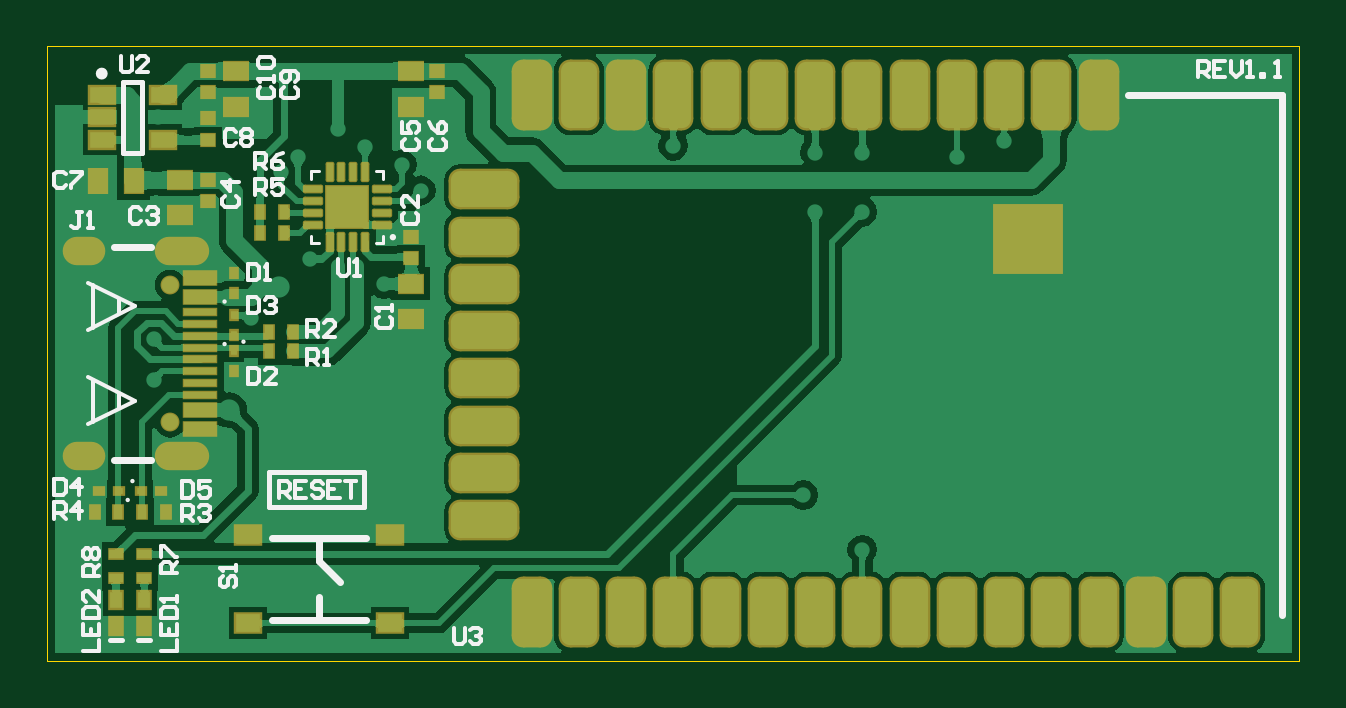
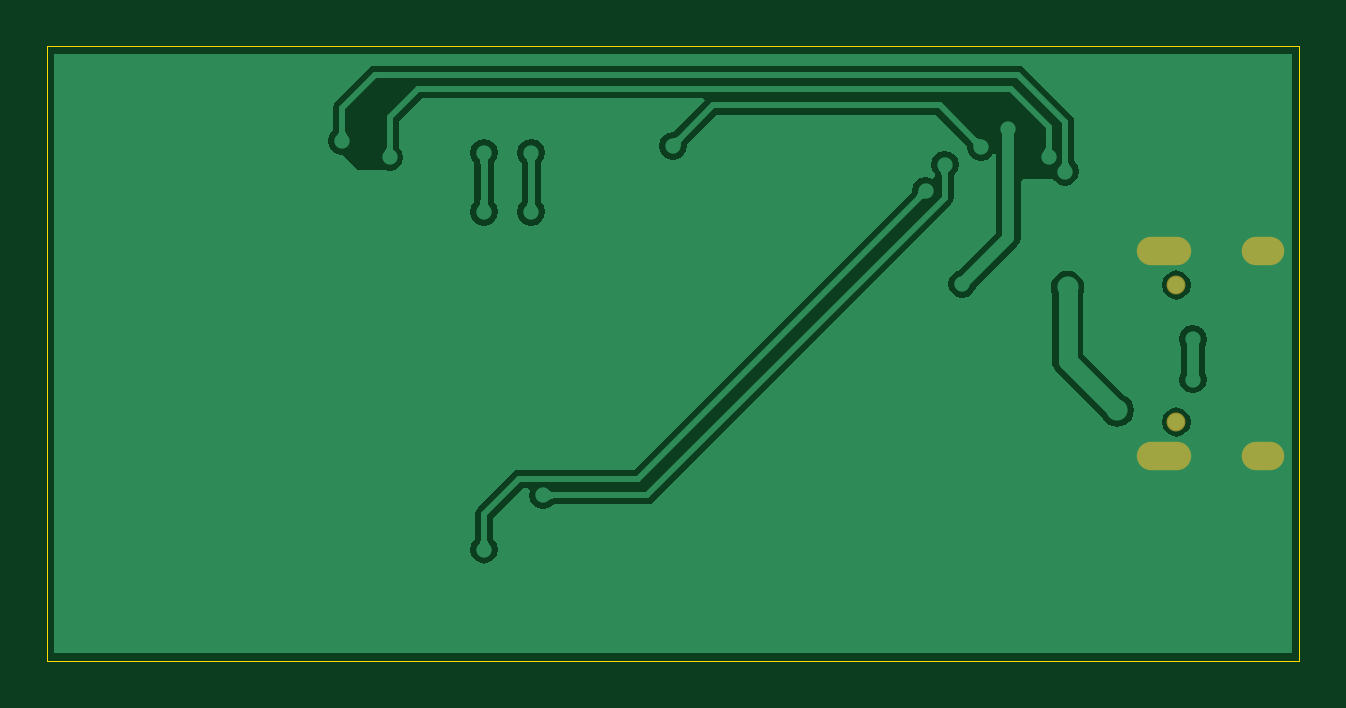
Circuit board: 8 layer files. Board 53.0 x 26.0 mm.
- bottom_copper: Beechat_PCB_REV1.1.GBL (19754 bytes)
- paste: Beechat_PCB_REV1.1.GBP (69 bytes)
- bottom_mask: Beechat_PCB_REV1.1.GBS (309 bytes)
- outline: Beechat_PCB_REV1.1.GM1 (213 bytes)
- top_copper: Beechat_PCB_REV1.1.GTL (57702 bytes)
- top_silk: Beechat_PCB_REV1.1.GTO (12352 bytes)
- paste: Beechat_PCB_REV1.1.GTP (5102 bytes)
- top_mask: Beechat_PCB_REV1.1.GTS (5298 bytes)

=== bottom_copper: Beechat_PCB_REV1.1.GBL (19754 bytes, source omitted) ===
=== paste: Beechat_PCB_REV1.1.GBP ===
G04 Layer_Color=128*
%FSAX25Y25*%
%MOIN*%
G70*
G01*
G75*
M02*

=== bottom_mask: Beechat_PCB_REV1.1.GBS ===
G04 Layer_Color=16711935*
%FSAX25Y25*%
%MOIN*%
G70*
G01*
G75*
%ADD63C,0.03150*%
%ADD64O,0.07099X0.04737*%
%ADD65O,0.09068X0.04737*%
D63*
X0120472Y0162598D02*
D03*
Y0139764D02*
D03*
D64*
X0106044Y0134153D02*
D03*
Y0168209D02*
D03*
D65*
X0122501Y0134153D02*
D03*
Y0168209D02*
D03*
M02*

=== outline: Beechat_PCB_REV1.1.GM1 ===
G04 Layer_Color=16711935*
%FSAX25Y25*%
%MOIN*%
G70*
G01*
G75*
%ADD66C,0.00197*%
D66*
X0100000Y0100000D02*
X0308661D01*
Y0202362D01*
X0100000D02*
X0308661D01*
X0100000Y0100000D02*
Y0202362D01*
M02*

=== top_copper: Beechat_PCB_REV1.1.GTL (57702 bytes, source omitted) ===
=== top_silk: Beechat_PCB_REV1.1.GTO (12352 bytes, source omitted) ===
=== paste: Beechat_PCB_REV1.1.GTP ===
G04 Layer_Color=8421504*
%FSAX25Y25*%
%MOIN*%
G70*
G01*
G75*
%ADD10R,0.01575X0.02362*%
%ADD11R,0.03937X0.03150*%
%ADD12R,0.02362X0.01968*%
%ADD13R,0.11024X0.11024*%
G04:AMPARAMS|DCode=14|XSize=110.24mil|YSize=59.84mil|CornerRadius=14.96mil|HoleSize=0mil|Usage=FLASHONLY|Rotation=270.000|XOffset=0mil|YOffset=0mil|HoleType=Round|Shape=RoundedRectangle|*
%AMROUNDEDRECTD14*
21,1,0.11024,0.02992,0,0,270.0*
21,1,0.08031,0.05984,0,0,270.0*
1,1,0.02992,-0.01496,-0.04016*
1,1,0.02992,-0.01496,0.04016*
1,1,0.02992,0.01496,0.04016*
1,1,0.02992,0.01496,-0.04016*
%
%ADD14ROUNDEDRECTD14*%
G04:AMPARAMS|DCode=15|XSize=110.24mil|YSize=59.84mil|CornerRadius=14.96mil|HoleSize=0mil|Usage=FLASHONLY|Rotation=180.000|XOffset=0mil|YOffset=0mil|HoleType=Round|Shape=RoundedRectangle|*
%AMROUNDEDRECTD15*
21,1,0.11024,0.02992,0,0,180.0*
21,1,0.08031,0.05984,0,0,180.0*
1,1,0.02992,-0.04016,0.01496*
1,1,0.02992,0.04016,0.01496*
1,1,0.02992,0.04016,-0.01496*
1,1,0.02992,-0.04016,-0.01496*
%
%ADD15ROUNDEDRECTD15*%
%ADD16R,0.03937X0.02756*%
%ADD17R,0.05512X0.01181*%
%ADD18R,0.05512X0.02362*%
%ADD19R,0.03150X0.03937*%
%ADD20R,0.00984X0.01417*%
%ADD21R,0.01968X0.02756*%
%ADD22R,0.02362X0.01575*%
%ADD23R,0.01417X0.00984*%
%ADD24R,0.03937X0.02953*%
G04:AMPARAMS|DCode=25|XSize=29.92mil|YSize=10.63mil|CornerRadius=1.33mil|HoleSize=0mil|Usage=FLASHONLY|Rotation=270.000|XOffset=0mil|YOffset=0mil|HoleType=Round|Shape=RoundedRectangle|*
%AMROUNDEDRECTD25*
21,1,0.02992,0.00797,0,0,270.0*
21,1,0.02726,0.01063,0,0,270.0*
1,1,0.00266,-0.00399,-0.01363*
1,1,0.00266,-0.00399,0.01363*
1,1,0.00266,0.00399,0.01363*
1,1,0.00266,0.00399,-0.01363*
%
%ADD25ROUNDEDRECTD25*%
G04:AMPARAMS|DCode=26|XSize=29.92mil|YSize=10.63mil|CornerRadius=1.33mil|HoleSize=0mil|Usage=FLASHONLY|Rotation=180.000|XOffset=0mil|YOffset=0mil|HoleType=Round|Shape=RoundedRectangle|*
%AMROUNDEDRECTD26*
21,1,0.02992,0.00797,0,0,180.0*
21,1,0.02726,0.01063,0,0,180.0*
1,1,0.00266,-0.01363,0.00399*
1,1,0.00266,0.01363,0.00399*
1,1,0.00266,0.01363,-0.00399*
1,1,0.00266,-0.01363,-0.00399*
%
%ADD26ROUNDEDRECTD26*%
G36*
X0152244Y0173346D02*
X0147756D01*
Y0177835D01*
X0152244D01*
Y0173346D01*
D02*
G37*
D10*
X0139370Y0174803D02*
D03*
X0135433D02*
D03*
X0139370Y0171260D02*
D03*
X0135433D02*
D03*
X0137008Y0154724D02*
D03*
X0140945D02*
D03*
X0137008Y0151575D02*
D03*
X0140945D02*
D03*
X0119685Y0124803D02*
D03*
X0115748D02*
D03*
X0107874D02*
D03*
X0111811D02*
D03*
D11*
X0160630Y0156890D02*
D03*
Y0162795D02*
D03*
X0160630Y0192323D02*
D03*
Y0198228D02*
D03*
X0131496Y0192323D02*
D03*
Y0198228D02*
D03*
X0122047Y0174213D02*
D03*
Y0180118D02*
D03*
D12*
X0160630Y0170669D02*
D03*
Y0167126D02*
D03*
X0164961Y0194685D02*
D03*
Y0198228D02*
D03*
X0126772Y0194685D02*
D03*
Y0198228D02*
D03*
Y0186811D02*
D03*
Y0190354D02*
D03*
Y0176575D02*
D03*
Y0180118D02*
D03*
D13*
X0263386Y0170276D02*
D03*
D14*
X0298819Y0108071D02*
D03*
X0290945D02*
D03*
X0283071D02*
D03*
X0275197D02*
D03*
X0267323D02*
D03*
X0259449D02*
D03*
X0251575D02*
D03*
X0243701D02*
D03*
X0235827D02*
D03*
X0227953D02*
D03*
X0220079D02*
D03*
X0212205D02*
D03*
X0204331D02*
D03*
X0196457D02*
D03*
X0188583D02*
D03*
X0180709D02*
D03*
Y0194291D02*
D03*
X0188583Y0194291D02*
D03*
X0196457Y0194291D02*
D03*
X0204331Y0194291D02*
D03*
X0212205D02*
D03*
X0220079D02*
D03*
X0227953D02*
D03*
X0235827Y0194291D02*
D03*
X0243701Y0194291D02*
D03*
X0251575D02*
D03*
X0259449D02*
D03*
X0267323D02*
D03*
X0275197Y0194291D02*
D03*
D15*
X0172835Y0123425D02*
D03*
Y0131299D02*
D03*
Y0139173D02*
D03*
Y0147047D02*
D03*
Y0154921D02*
D03*
Y0162795D02*
D03*
Y0170669D02*
D03*
Y0178543D02*
D03*
D16*
X0109055Y0194291D02*
D03*
Y0190551D02*
D03*
Y0186811D02*
D03*
X0119291D02*
D03*
Y0194291D02*
D03*
D17*
X0125452Y0158071D02*
D03*
Y0154134D02*
D03*
Y0148228D02*
D03*
X0125452Y0144291D02*
D03*
X0125452Y0146260D02*
D03*
Y0150197D02*
D03*
Y0152165D02*
D03*
Y0156102D02*
D03*
D18*
Y0141732D02*
D03*
Y0138583D02*
D03*
Y0160630D02*
D03*
Y0163779D02*
D03*
D19*
X0108465Y0179921D02*
D03*
X0114370D02*
D03*
D20*
X0131102Y0164646D02*
D03*
Y0161339D02*
D03*
Y0157559D02*
D03*
Y0154252D02*
D03*
Y0148346D02*
D03*
Y0151654D02*
D03*
D21*
X0116142Y0105709D02*
D03*
Y0110039D02*
D03*
X0111417Y0105709D02*
D03*
Y0110039D02*
D03*
D22*
X0116142Y0113779D02*
D03*
Y0117717D02*
D03*
X0111417Y0113779D02*
D03*
Y0117717D02*
D03*
D23*
X0118976Y0128347D02*
D03*
X0115669D02*
D03*
X0108583D02*
D03*
X0111890D02*
D03*
D24*
X0133465Y0106228D02*
D03*
X0157087D02*
D03*
Y0120992D02*
D03*
X0133465D02*
D03*
D25*
X0152953Y0181378D02*
D03*
X0150984D02*
D03*
X0149016D02*
D03*
X0147047D02*
D03*
Y0169803D02*
D03*
X0149016D02*
D03*
X0150984D02*
D03*
X0152953D02*
D03*
D26*
X0155787Y0172638D02*
D03*
Y0174606D02*
D03*
Y0176575D02*
D03*
Y0178543D02*
D03*
X0144213D02*
D03*
Y0176575D02*
D03*
Y0174606D02*
D03*
Y0172638D02*
D03*
M02*

=== top_mask: Beechat_PCB_REV1.1.GTS ===
G04 Layer_Color=8388736*
%FSAX25Y25*%
%MOIN*%
G70*
G01*
G75*
%ADD45R,0.01968X0.02756*%
%ADD46R,0.04331X0.03543*%
%ADD47R,0.02756X0.02362*%
%ADD48R,0.11811X0.11811*%
G04:AMPARAMS|DCode=49|XSize=118.11mil|YSize=67.72mil|CornerRadius=18.9mil|HoleSize=0mil|Usage=FLASHONLY|Rotation=270.000|XOffset=0mil|YOffset=0mil|HoleType=Round|Shape=RoundedRectangle|*
%AMROUNDEDRECTD49*
21,1,0.11811,0.02992,0,0,270.0*
21,1,0.08031,0.06772,0,0,270.0*
1,1,0.03780,-0.01496,-0.04016*
1,1,0.03780,-0.01496,0.04016*
1,1,0.03780,0.01496,0.04016*
1,1,0.03780,0.01496,-0.04016*
%
%ADD49ROUNDEDRECTD49*%
G04:AMPARAMS|DCode=50|XSize=118.11mil|YSize=67.72mil|CornerRadius=18.9mil|HoleSize=0mil|Usage=FLASHONLY|Rotation=180.000|XOffset=0mil|YOffset=0mil|HoleType=Round|Shape=RoundedRectangle|*
%AMROUNDEDRECTD50*
21,1,0.11811,0.02992,0,0,180.0*
21,1,0.08031,0.06772,0,0,180.0*
1,1,0.03780,-0.04016,0.01496*
1,1,0.03780,0.04016,0.01496*
1,1,0.03780,0.04016,-0.01496*
1,1,0.03780,-0.04016,-0.01496*
%
%ADD50ROUNDEDRECTD50*%
%ADD51R,0.04737X0.03556*%
%ADD52R,0.05905X0.01575*%
%ADD53R,0.05905X0.02756*%
%ADD54R,0.03543X0.04331*%
%ADD55R,0.01784X0.02217*%
%ADD56R,0.02768X0.03556*%
%ADD57R,0.02756X0.01968*%
%ADD58R,0.02217X0.01784*%
%ADD59R,0.04737X0.03753*%
G04:AMPARAMS|DCode=60|XSize=33.86mil|YSize=14.57mil|CornerRadius=3.3mil|HoleSize=0mil|Usage=FLASHONLY|Rotation=270.000|XOffset=0mil|YOffset=0mil|HoleType=Round|Shape=RoundedRectangle|*
%AMROUNDEDRECTD60*
21,1,0.03386,0.00797,0,0,270.0*
21,1,0.02726,0.01457,0,0,270.0*
1,1,0.00659,-0.00399,-0.01363*
1,1,0.00659,-0.00399,0.01363*
1,1,0.00659,0.00399,0.01363*
1,1,0.00659,0.00399,-0.01363*
%
%ADD60ROUNDEDRECTD60*%
G04:AMPARAMS|DCode=61|XSize=33.86mil|YSize=14.57mil|CornerRadius=3.3mil|HoleSize=0mil|Usage=FLASHONLY|Rotation=180.000|XOffset=0mil|YOffset=0mil|HoleType=Round|Shape=RoundedRectangle|*
%AMROUNDEDRECTD61*
21,1,0.03386,0.00797,0,0,180.0*
21,1,0.02726,0.01457,0,0,180.0*
1,1,0.00659,-0.01363,0.00399*
1,1,0.00659,0.01363,0.00399*
1,1,0.00659,0.01363,-0.00399*
1,1,0.00659,-0.01363,-0.00399*
%
%ADD61ROUNDEDRECTD61*%
%ADD62R,0.07480X0.07480*%
%ADD63C,0.03150*%
%ADD64O,0.07099X0.04737*%
%ADD65O,0.09068X0.04737*%
D45*
X0139370Y0174803D02*
D03*
X0135433D02*
D03*
X0139370Y0171260D02*
D03*
X0135433D02*
D03*
X0137008Y0154724D02*
D03*
X0140945D02*
D03*
X0137008Y0151575D02*
D03*
X0140945D02*
D03*
X0119685Y0124803D02*
D03*
X0115748D02*
D03*
X0107874D02*
D03*
X0111811D02*
D03*
D46*
X0160630Y0156890D02*
D03*
Y0162795D02*
D03*
X0160630Y0192323D02*
D03*
Y0198228D02*
D03*
X0131496Y0192323D02*
D03*
Y0198228D02*
D03*
X0122047Y0174213D02*
D03*
Y0180118D02*
D03*
D47*
X0160630Y0170669D02*
D03*
Y0167126D02*
D03*
X0164961Y0194685D02*
D03*
Y0198228D02*
D03*
X0126772Y0194685D02*
D03*
Y0198228D02*
D03*
Y0186811D02*
D03*
Y0190354D02*
D03*
Y0176575D02*
D03*
Y0180118D02*
D03*
D48*
X0263386Y0170276D02*
D03*
D49*
X0298819Y0108071D02*
D03*
X0290945D02*
D03*
X0283071D02*
D03*
X0275197D02*
D03*
X0267323D02*
D03*
X0259449D02*
D03*
X0251575D02*
D03*
X0243701D02*
D03*
X0235827D02*
D03*
X0227953D02*
D03*
X0220079D02*
D03*
X0212205D02*
D03*
X0204331D02*
D03*
X0196457D02*
D03*
X0188583D02*
D03*
X0180709D02*
D03*
Y0194291D02*
D03*
X0188583Y0194291D02*
D03*
X0196457Y0194291D02*
D03*
X0204331Y0194291D02*
D03*
X0212205D02*
D03*
X0220079D02*
D03*
X0227953D02*
D03*
X0235827Y0194291D02*
D03*
X0243701Y0194291D02*
D03*
X0251575D02*
D03*
X0259449D02*
D03*
X0267323D02*
D03*
X0275197Y0194291D02*
D03*
D50*
X0172835Y0123425D02*
D03*
Y0131299D02*
D03*
Y0139173D02*
D03*
Y0147047D02*
D03*
Y0154921D02*
D03*
Y0162795D02*
D03*
Y0170669D02*
D03*
Y0178543D02*
D03*
D51*
X0109055Y0194291D02*
D03*
Y0190551D02*
D03*
Y0186811D02*
D03*
X0119291D02*
D03*
Y0194291D02*
D03*
D52*
X0125452Y0158071D02*
D03*
Y0154134D02*
D03*
Y0148228D02*
D03*
X0125452Y0144291D02*
D03*
X0125452Y0146260D02*
D03*
Y0150197D02*
D03*
Y0152165D02*
D03*
Y0156102D02*
D03*
D53*
Y0141732D02*
D03*
Y0138583D02*
D03*
Y0160630D02*
D03*
Y0163779D02*
D03*
D54*
X0108465Y0179921D02*
D03*
X0114370D02*
D03*
D55*
X0131102Y0164646D02*
D03*
Y0161339D02*
D03*
Y0157559D02*
D03*
Y0154252D02*
D03*
Y0148346D02*
D03*
Y0151654D02*
D03*
D56*
X0116142Y0105709D02*
D03*
Y0110039D02*
D03*
X0111417Y0105709D02*
D03*
Y0110039D02*
D03*
D57*
X0116142Y0113779D02*
D03*
Y0117717D02*
D03*
X0111417Y0113779D02*
D03*
Y0117717D02*
D03*
D58*
X0118976Y0128347D02*
D03*
X0115669D02*
D03*
X0108583D02*
D03*
X0111890D02*
D03*
D59*
X0133465Y0106228D02*
D03*
X0157087D02*
D03*
Y0120992D02*
D03*
X0133465D02*
D03*
D60*
X0152953Y0181378D02*
D03*
X0150984D02*
D03*
X0149016D02*
D03*
X0147047D02*
D03*
Y0169803D02*
D03*
X0149016D02*
D03*
X0150984D02*
D03*
X0152953D02*
D03*
D61*
X0155787Y0172638D02*
D03*
Y0174606D02*
D03*
Y0176575D02*
D03*
Y0178543D02*
D03*
X0144213D02*
D03*
Y0176575D02*
D03*
Y0174606D02*
D03*
Y0172638D02*
D03*
D62*
X0150000Y0175591D02*
D03*
D63*
X0120472Y0162598D02*
D03*
Y0139764D02*
D03*
D64*
X0106044Y0134153D02*
D03*
Y0168209D02*
D03*
D65*
X0122501Y0134153D02*
D03*
Y0168209D02*
D03*
M02*

